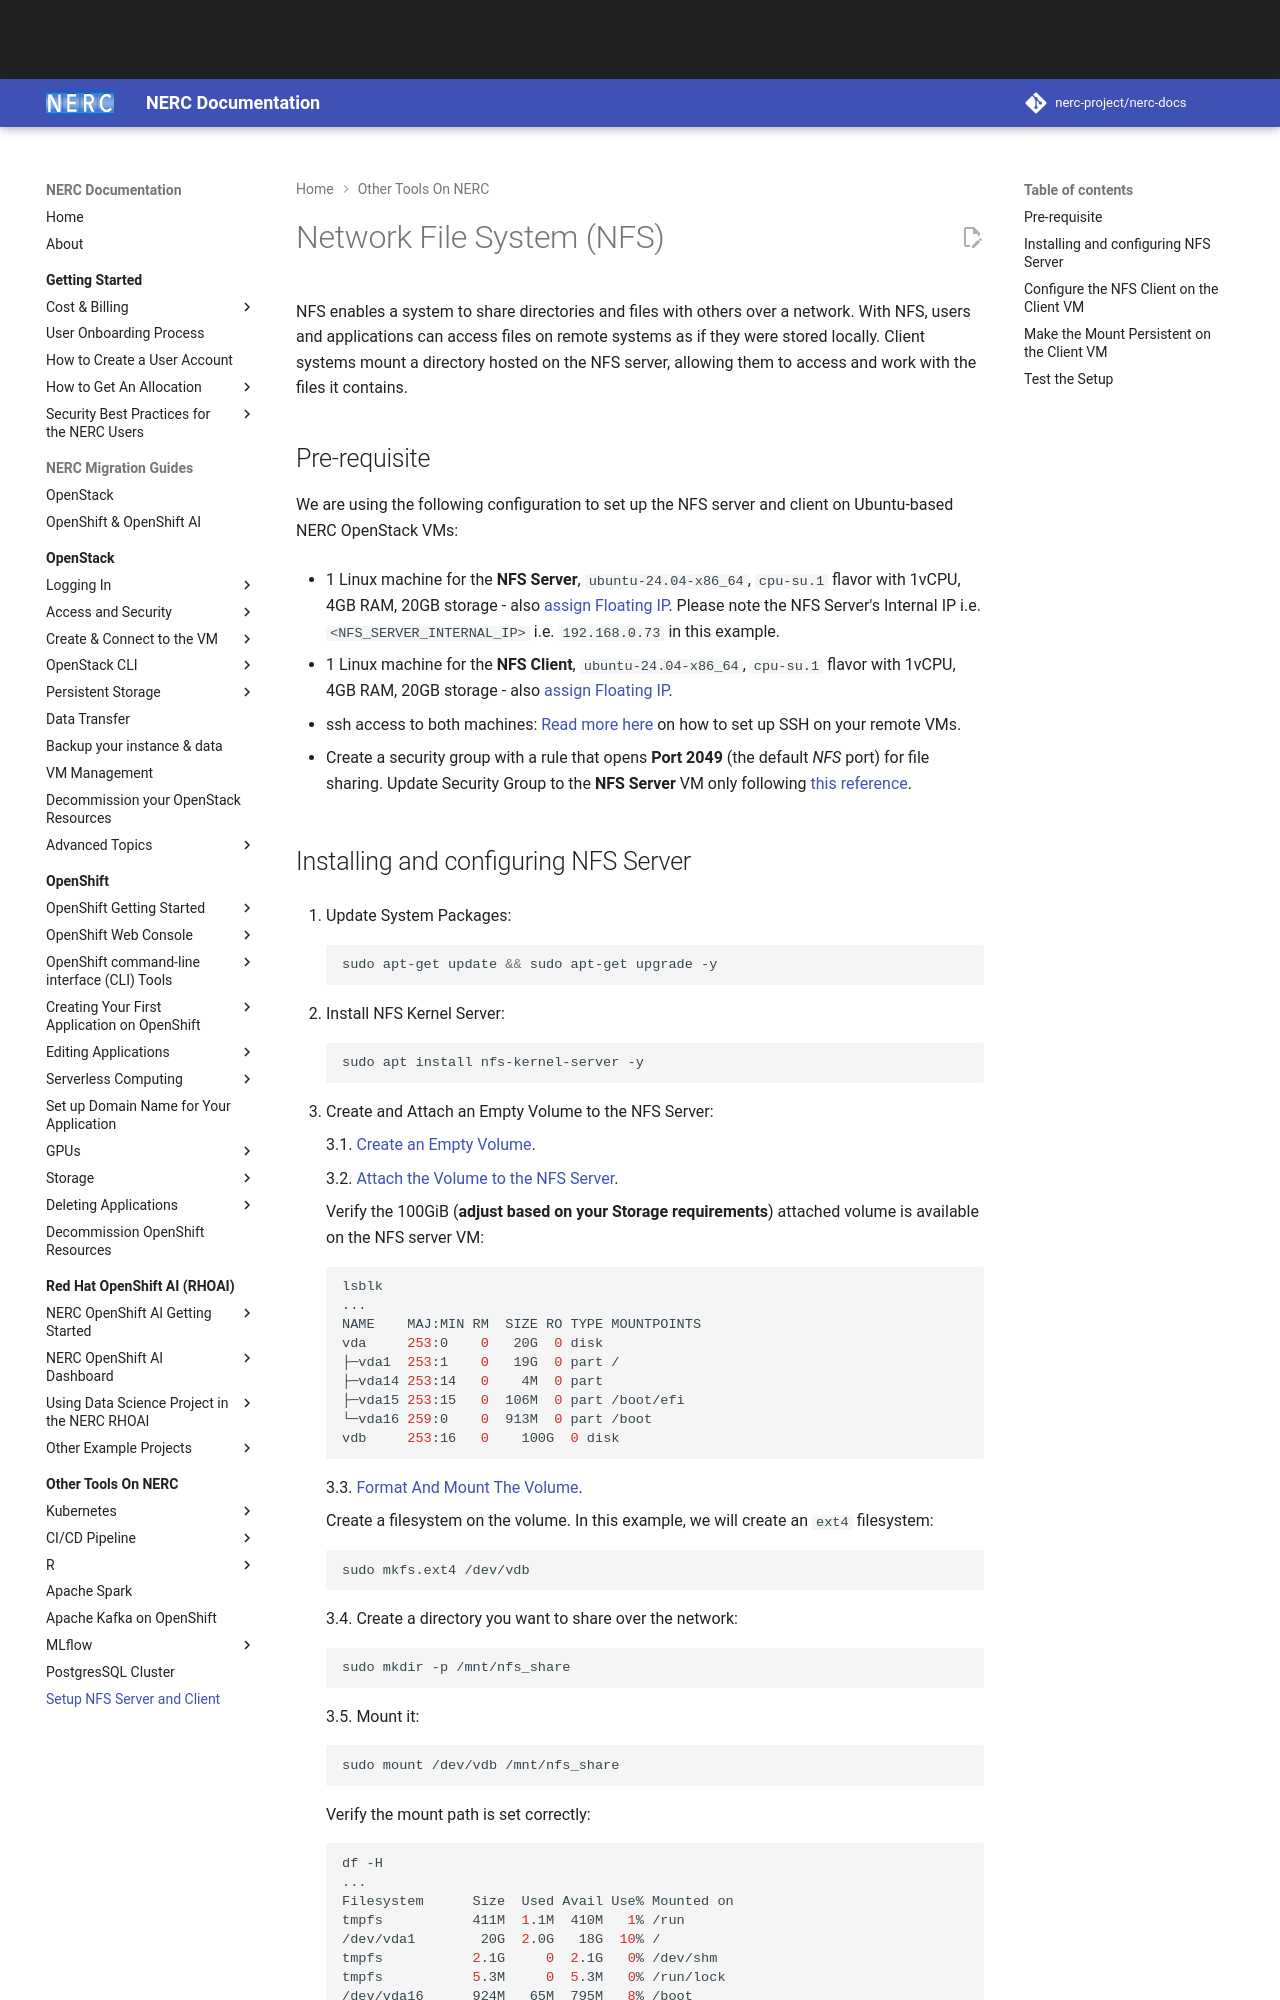

repository: nerc-project/nerc-docs · page: other-tools/nfs/nfs-server-client-setup/index.html · generator: mkdocs

# Network File System (NFS)

NFS enables a system to share directories and files with others over a network.
With NFS, users and applications can access files on remote systems as if they
were stored locally. Client systems mount a directory hosted on the NFS server,
allowing them to access and work with the files it contains.

## Pre-requisite

We are using the following configuration to set up the NFS server and client on
Ubuntu-based NERC OpenStack VMs:

-   1 Linux machine for the **NFS Server**, `ubuntu-24.04-x86_64`, `cpu-su.1` flavor
    with 1vCPU, 4GB RAM, 20GB storage - also [assign Floating IP](../../openstack/create-and-connect-to-the-VM/assign-a-floating-IP.md).
    Please note the NFS Server's Internal IP i.e. `<NFS_SERVER_INTERNAL_IP>`
    i.e. `192.168.0.73` in this example.

-   1 Linux machine for the **NFS Client**, `ubuntu-24.04-x86_64`, `cpu-su.1` flavor
    with 1vCPU, 4GB RAM, 20GB storage - also [assign Floating IP](../../openstack/create-and-connect-to-the-VM/assign-a-floating-IP.md).

-   ssh access to both machines: [Read more here](../../openstack/create-and-connect-to-the-VM/bastion-host-based-ssh/index.md)
    on how to set up SSH on your remote VMs.

-   Create a security group with a rule that opens **Port 2049** (the default
    _NFS_ port) for file sharing. Update Security Group to the **NFS Server** VM
    only following [this reference](../../openstack/access-and-security/security-groups.md#update-security-groups-to-a-running-vm).
